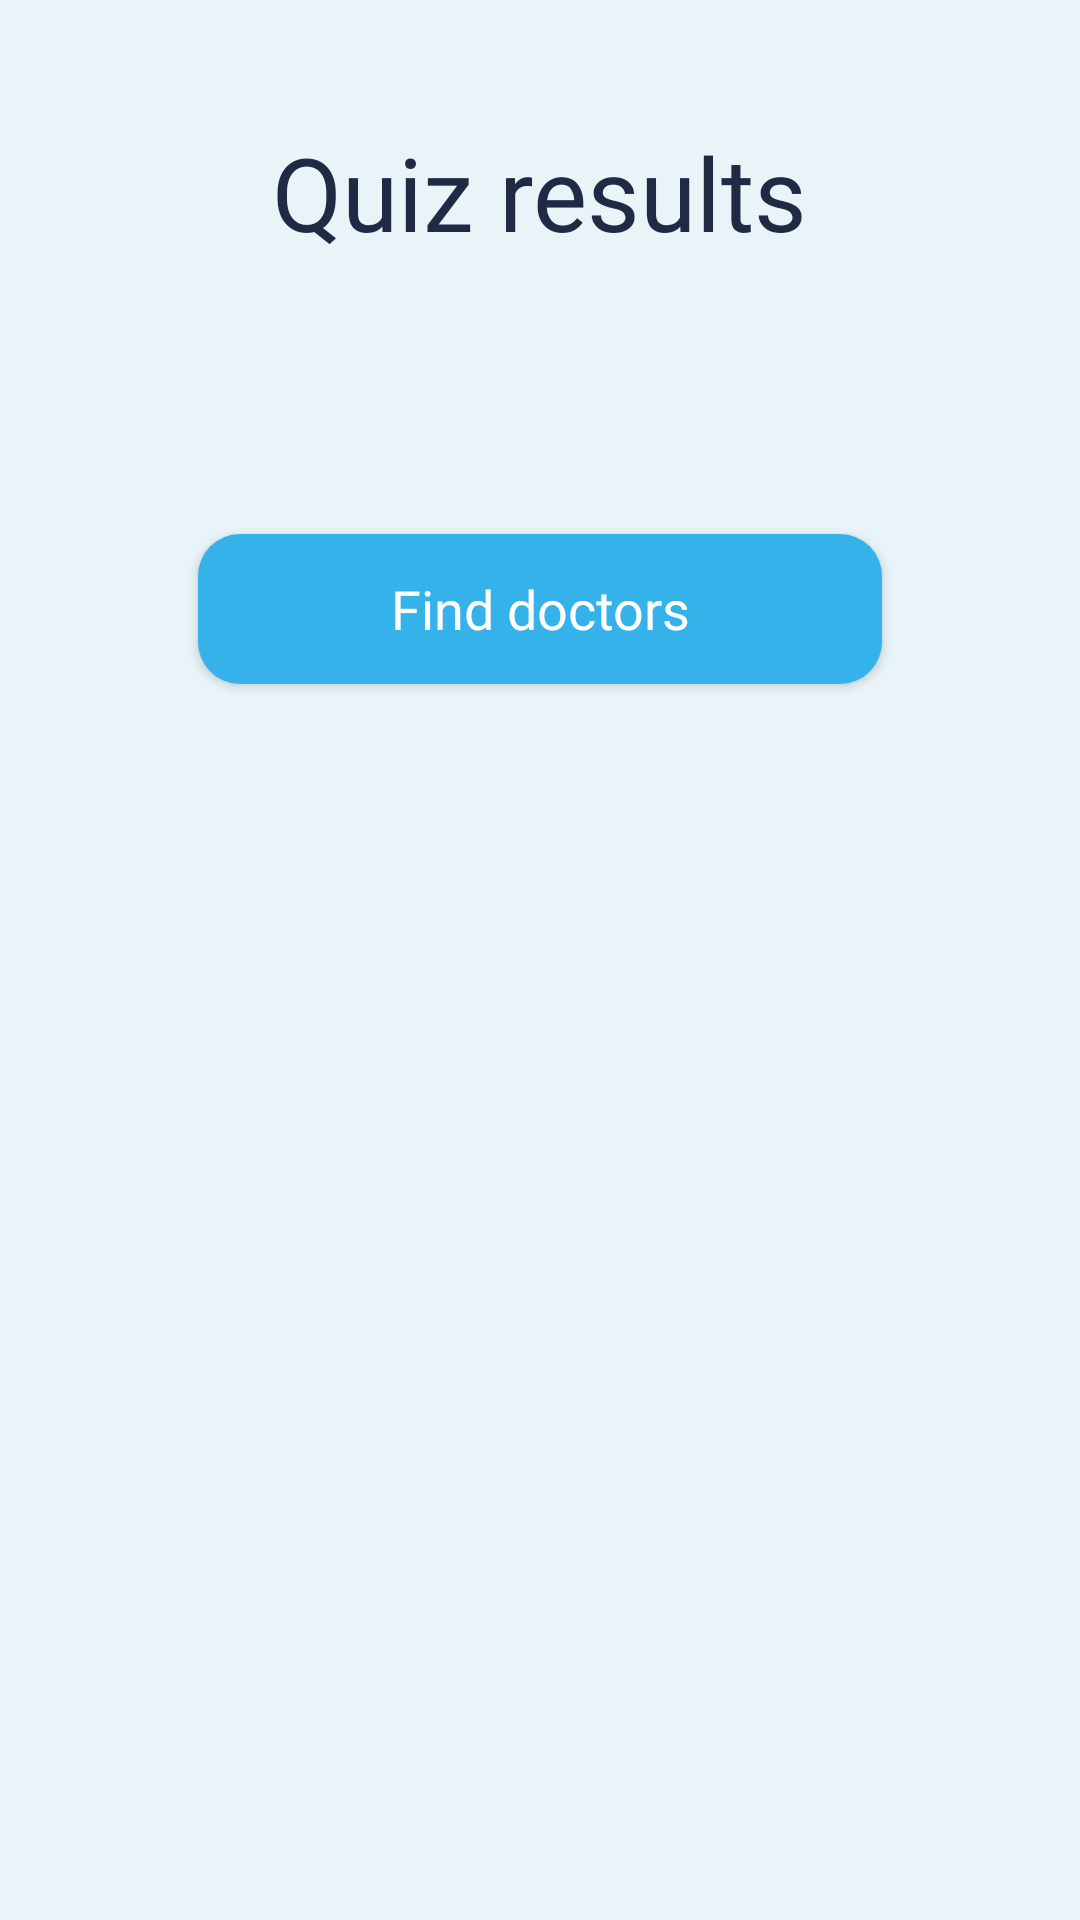

This screen was rendered from an Android layout file. Write that file and the resources it references.
<!-- AndroidManifest.xml: application theme Theme.lucky13. -->
<!-- res/layout/activity_diseases_show.xml -->
<?xml version="1.0" encoding="utf-8"?>
<androidx.constraintlayout.widget.ConstraintLayout
    xmlns:android="http://schemas.android.com/apk/res/android"
    xmlns:app="http://schemas.android.com/apk/res-auto"
    xmlns:tools="http://schemas.android.com/tools"
    android:layout_width="match_parent"
    android:layout_height="match_parent"
    android:background="@color/background_light_blue"
    tools:context=".activities.patient_path.DiseasesShowActivity">

    <TextView
        android:id="@+id/textView2"
        android:layout_width="wrap_content"

        android:layout_height="wrap_content"
        android:fontFamily="@font/montserrat_bold"
        android:text="Quiz results"
        android:textColor="@color/very_dark_grey"
        android:textSize="34sp"
        app:layout_constraintBottom_toTopOf="@+id/diseases_list"
        app:layout_constraintEnd_toStartOf="@+id/guideline7"
        app:layout_constraintStart_toStartOf="@+id/guideline6"
        app:layout_constraintTop_toTopOf="parent" />

    <androidx.appcompat.widget.AppCompatButton
        android:id="@+id/findDoctorsButton"
        android:layout_width="0dp"
        android:layout_height="wrap_content"
        android:layout_marginTop="50dp"
        android:layout_marginStart="30dp"
        android:layout_marginEnd="30dp"

        android:background="@drawable/blue_round_button"
        android:text="Find doctors"
        android:textAllCaps="false"
        android:fontFamily="@font/montserrat_regular"
        android:textColor="@color/white"
        android:textSize="18sp"

        app:layout_constraintEnd_toStartOf="@+id/guideline7"
        app:layout_constraintStart_toStartOf="@+id/guideline6"
        app:layout_constraintTop_toBottomOf="@+id/diseases_list" />

    <androidx.recyclerview.widget.RecyclerView
        android:id="@+id/diseases_list"
        android:layout_width="0dp"
        android:layout_height="wrap_content"

        app:layout_constraintHeight_max="450dp"

        app:layout_constraintEnd_toStartOf="@+id/guideline7"
        app:layout_constraintStart_toStartOf="@+id/guideline6"
        app:layout_constraintTop_toTopOf="@+id/guideline5" />


    <androidx.constraintlayout.widget.Guideline
        android:id="@+id/guideline5"
        android:layout_width="wrap_content"
        android:layout_height="wrap_content"
        android:orientation="horizontal"
        app:layout_constraintGuide_percent="0.2" />

    <androidx.constraintlayout.widget.Guideline
        android:id="@+id/guideline6"
        android:layout_width="wrap_content"
        android:layout_height="wrap_content"
        android:orientation="vertical"
        app:layout_constraintGuide_percent="0.1" />

    <androidx.constraintlayout.widget.Guideline
        android:id="@+id/guideline7"
        android:layout_width="wrap_content"
        android:layout_height="wrap_content"
        android:orientation="vertical"
        app:layout_constraintGuide_percent="0.9" />

</androidx.constraintlayout.widget.ConstraintLayout>
<!-- resources referenced by this layout -->
<resources>
  <color name="background_light_blue">#e8f4f8</color>
  <color name="very_dark_grey">#202A44</color>
  <color name="white">#FFFFFFFF</color>
  <!-- drawable blue_round_button (drawable) -->
  <?xml version="1.0" encoding="utf-8"?>
  <shape xmlns:android="http://schemas.android.com/apk/res/android"
      android:shape="rectangle" android:padding="10dp">
      <solid android:color="@color/light_blue"/>
      <corners android:radius="14dp"/>
      <size android:height="50dp"/>
  </shape>
  <style name="Theme.lucky13." parent="Theme.MaterialComponents.Light.NoActionBar">
          
          <item name="colorPrimary">@color/purple_500</item>
          <item name="colorPrimaryVariant">@color/purple_700</item>
          <item name="colorOnPrimary">@color/white</item>
          
          <item name="colorSecondary">@color/teal_200</item>
          <item name="colorSecondaryVariant">@color/teal_700</item>
          <item name="colorOnSecondary">@color/black</item>
          
          <item name="android:statusBarColor">@color/background_light_blue</item>
          
  
      </style>
  <color name="light_blue">#36b2eb</color>
  <color name="purple_500">#FF6200EE</color>
  <color name="purple_700">#FF3700B3</color>
  <color name="teal_200">#FF03DAC5</color>
  <color name="teal_700">#FF018786</color>
  <color name="black">#FF000000</color>
</resources>
